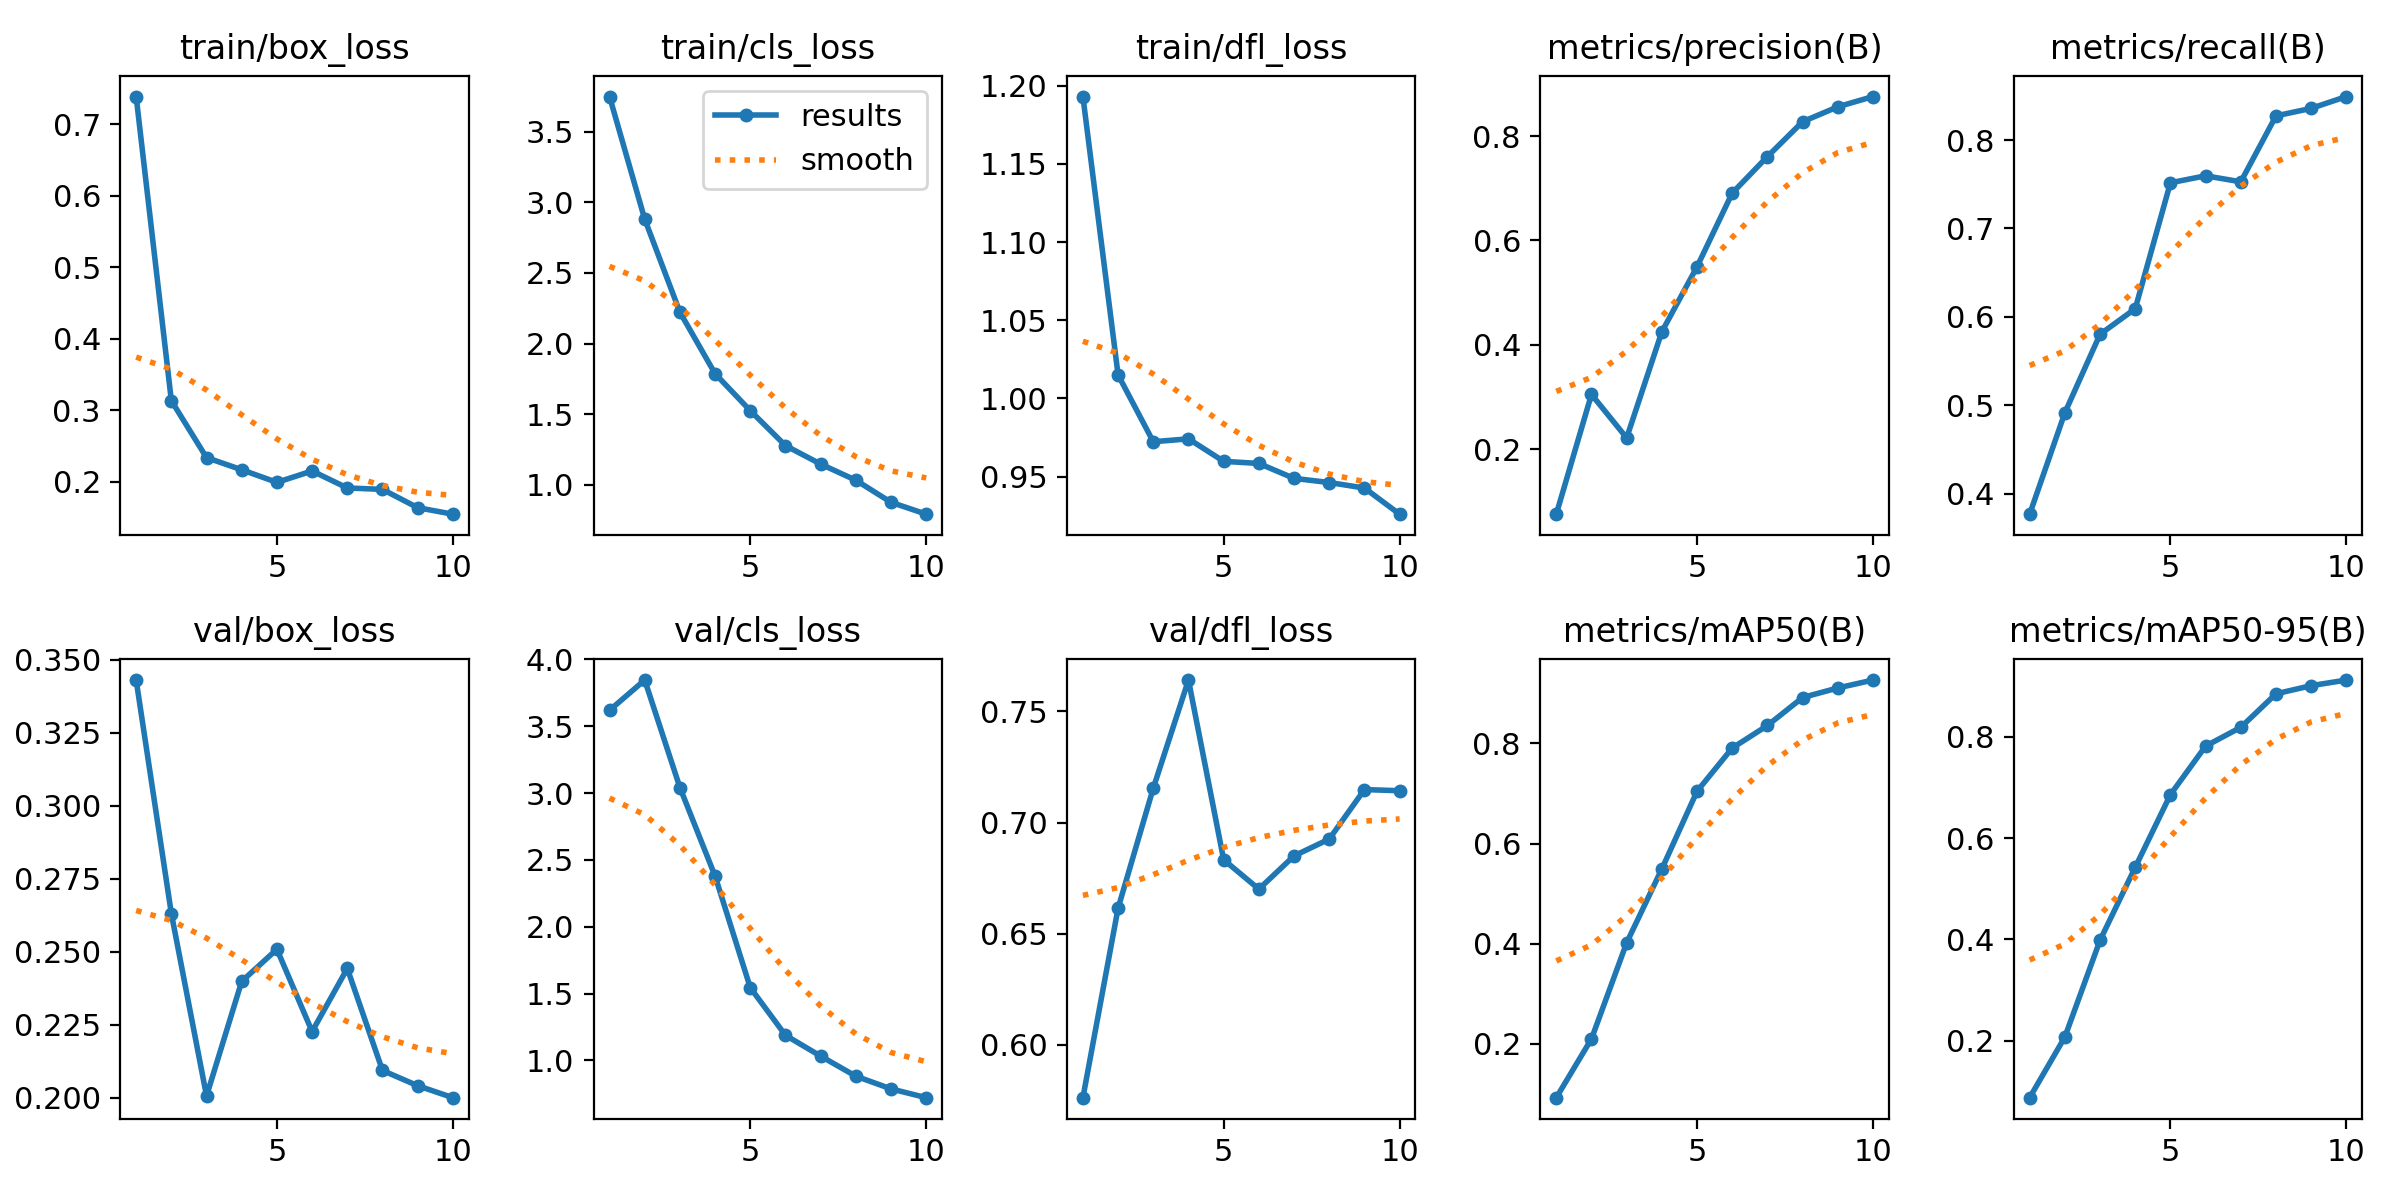

The table this chart was drawn from, first rows:
epoch, time, train/box_loss, train/cls_loss, train/dfl_loss, metrics/precision(B), metrics/recall(B), metrics/mAP50(B), metrics/mAP50-95(B), val/box_loss, val/cls_loss, val/dfl_loss, lr/pg0, lr/pg1, lr/pg2
1, 34.73, 0.739, 3.749, 1.193, 0.07585, 0.377, 0.09254, 0.08736, 0.343, 3.619, 0.5762, 0.0001032, 0.0001032, 0.0001032
2, 63.65, 0.3133, 2.881, 1.015, 0.3052, 0.4916, 0.2099, 0.207, 0.263, 3.846, 0.6615, 0.000189, 0.000189, 0.000189
3, 88.96, 0.2336, 2.223, 0.9724, 0.2219, 0.5804, 0.4018, 0.3981, 0.2006, 3.042, 0.7155, 0.0002537, 0.0002537, 0.0002537
4, 114.9, 0.2165, 1.787, 0.9742, 0.4252, 0.6093, 0.5494, 0.5421, 0.2398, 2.379, 0.7641, 0.0002341, 0.0002341, 0.0002341
5, 140.8, 0.1989, 1.525, 0.9598, 0.5497, 0.7517, 0.7045, 0.6856, 0.2508, 1.545, 0.6833, 0.0002011, 0.0002011, 0.0002011
6, 167.7, 0.2149, 1.278, 0.9585, 0.6908, 0.7595, 0.7908, 0.7815, 0.2226, 1.188, 0.67, 0.0001682, 0.0001682, 0.0001682
7, 194.3, 0.1911, 1.147, 0.9489, 0.7607, 0.7528, 0.8358, 0.8185, 0.2442, 1.032, 0.685, 0.0001352, 0.0001352, 0.0001352
8, 220.3, 0.1891, 1.033, 0.9463, 0.8275, 0.8273, 0.8917, 0.8847, 0.2093, 0.8823, 0.6926, 0.0001022, 0.0001022, 0.0001022
9, 247.4, 0.1635, 0.8766, 0.9428, 0.856, 0.8358, 0.9107, 0.9008, 0.2041, 0.7872, 0.7148, 6.9264e-05, 6.9264e-05, 6.9264e-05
10, 273.1, 0.1544, 0.7926, 0.9261, 0.8757, 0.8491, 0.9266, 0.9119, 0.2, 0.7215, 0.7143, 3.6297e-05, 3.6297e-05, 3.6297e-05
